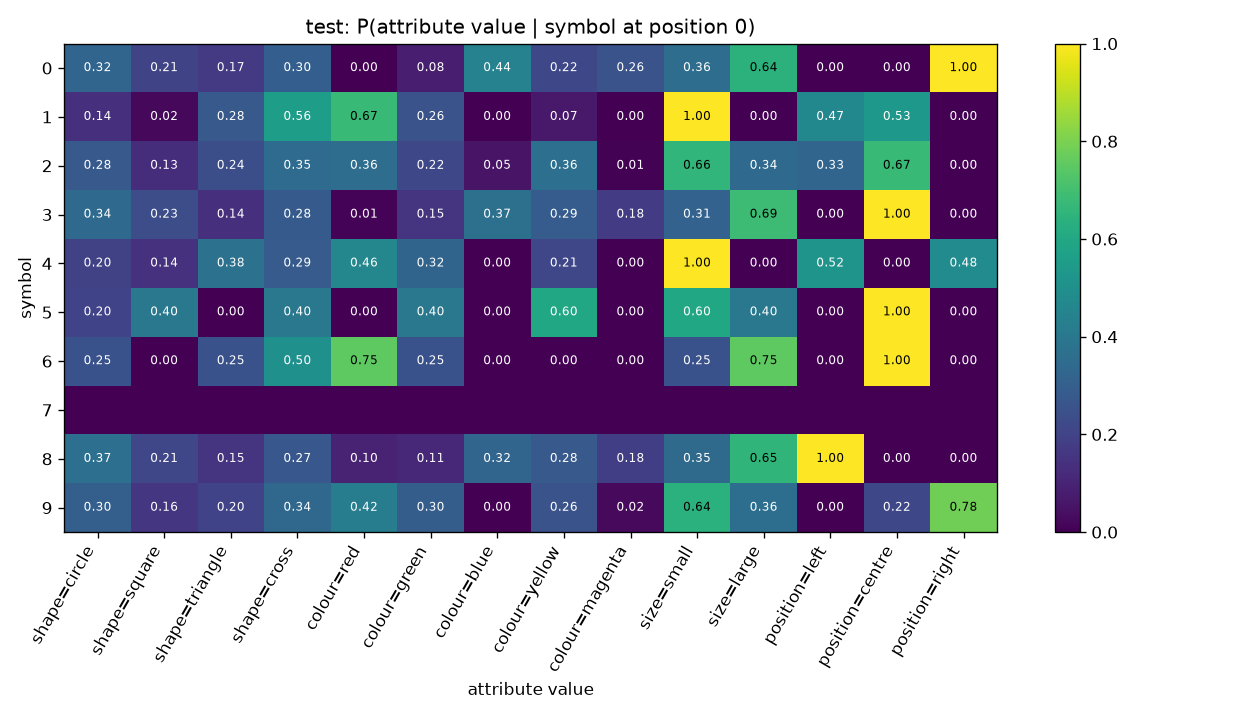

The table this chart was drawn from, first rows:
symbol, shape=circle, shape=square, shape=triangle, shape=cross, colour=red, colour=green, colour=blue, colour=yellow, colour=magenta, size=small, size=large, position=left, position=centre, position=right
0, 0.3247, 0.2062, 0.1701, 0.299, 0.0, 0.08247, 0.4433, 0.2165, 0.2577, 0.3557, 0.6443, 0.0, 0.0, 1.0
1, 0.1395, 0.02326, 0.2791, 0.5581, 0.6744, 0.2558, 0.0, 0.06977, 0.0, 1.0, 0.0, 0.4651, 0.5349, 0.0
2, 0.2791, 0.1318, 0.2403, 0.3488, 0.3566, 0.2171, 0.05426, 0.3643, 0.007752, 0.6589, 0.3411, 0.3256, 0.6744, 0.0
3, 0.3408, 0.2346, 0.1397, 0.2849, 0.01117, 0.1508, 0.3687, 0.2905, 0.1788, 0.3128, 0.6872, 0.0, 1.0, 0.0
4, 0.1964, 0.1429, 0.375, 0.2857, 0.4643, 0.3214, 0.0, 0.2143, 0.0, 1.0, 0.0, 0.5179, 0.0, 0.4821
5, 0.2, 0.4, 0.0, 0.4, 0.0, 0.4, 0.0, 0.6, 0.0, 0.6, 0.4, 0.0, 1.0, 0.0
6, 0.25, 0.0, 0.25, 0.5, 0.75, 0.25, 0.0, 0.0, 0.0, 0.25, 0.75, 0.0, 1.0, 0.0
7, , , , , , , , , , , , , , 
8, 0.366, 0.2113, 0.1509, 0.2717, 0.09811, 0.1132, 0.3245, 0.2792, 0.1849, 0.3472, 0.6528, 1.0, 0.0, 0.0
9, 0.304, 0.16, 0.2, 0.336, 0.424, 0.296, 0.0, 0.256, 0.024, 0.64, 0.36, 0.0, 0.216, 0.784
